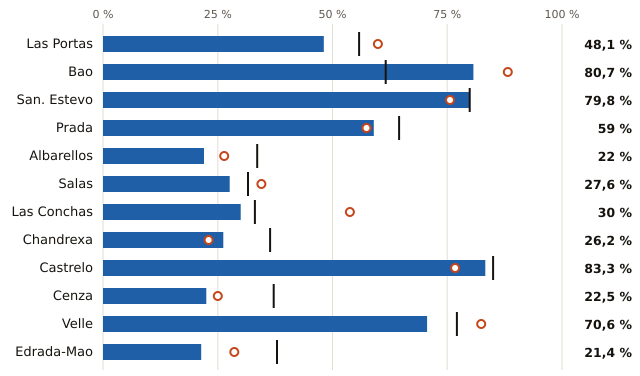

The file beside this chart, header and first rows:
embalse, pct, pct_hace_1_anio, pct_media_10_anios, vol_hm3, capacidad_hm3
Las Portas, 48.1, 59.9, 55.8, 258.0, 536.0
Bao, 80.7, 88.2, 61.6, 192.0, 238.0
San. Estevo, 79.8, 75.6, 79.9, 170.0, 213.0
Prada, 59.0, 57.4, 64.5, 72.0, 122.0
Albarellos, 22.0, 26.4, 33.6, 20.0, 91.0
Salas, 27.6, 34.5, 31.6, 24.0, 87.0
Las Conchas, 30.0, 53.8, 33.1, 24.0, 80.0
Chandrexa, 26.2, 23.0, 36.4, 16.0, 61.0
Castrelo, 83.3, 76.7, 85.0, 50.0, 60.0
Cenza, 22.5, 25.0, 37.2, 9.0, 40.0
Velle, 70.6, 82.4, 77.1, 12.0, 17.0
Edrada-Mao, 21.4, 28.6, 37.9, 3.0, 14.0
